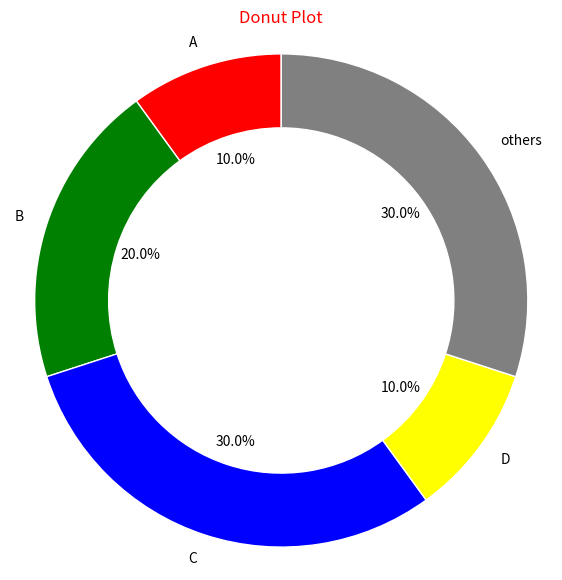

Reproduce this figure in Python.
import matplotlib.pyplot as plt

# Sample data
labels = ['A', 'B', 'C', 'D', 'others']
sizes = [10, 20, 30, 10, sum([10, 5, 5, 3, 3, 4])]


def donut_plot(labels, sizes):

    # Create a circle for the center of the plot
    plt.figure(figsize=(7, 7))
    plt.pie([100], colors='white', radius=0.5)

    # Create a donut plot
    plt.pie(sizes, labels=labels, autopct='%1.1f%%', startangle=90,
            colors=['red', 'green', 'blue', 'yellow', 'grey'],
            wedgeprops=dict(width=0.3, edgecolor='w'))

    # Equal aspect ratio ensures that pie is drawn as a circle.
    plt.axis('equal')

    # Add a circle at the center to make it look like a donut
    circle = plt.Circle((0, 0), 0.35, fc='white')
    plt.gca().add_artist(circle)

    # This line adds the white circle to the current axes.
    plt.title('Donut Plot', y=1, x=0.5, color='red')

    plt.savefig('donut_plot.png', dpi=300, bbox_inches='tight')

    plt.show()


# Call the function
donut_plot(labels, sizes)
